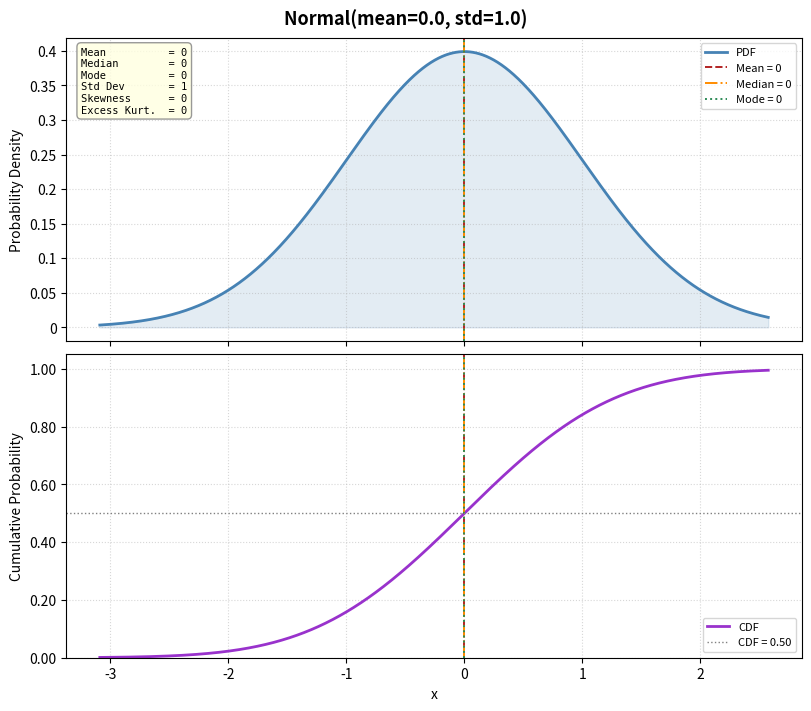

Reproduce this figure in Python.
"""
plot_dist.py

Generate PDF and CDF plots for a chosen parametric distribution.

Supported distributions (select with --dist):
    normal       Normal(mean, std)
    uniform      Uniform(low, high)
    exponential  Exponential(rate)          -- parameterized by rate = 1/mean
    triangular   Triangular(low, mode, high)
    lognormal    Lognormal(mu, sigma)       -- log-scale parameterization
    weibull      Weibull(shape, scale)      -- 2-parameter Weibull

Usage examples:
    python plot_dist.py --dist normal
    python plot_dist.py --dist normal      --mean 5.0 --std 1.5
    python plot_dist.py --dist uniform     --low 2.0 --high 8.0
    python plot_dist.py --dist exponential --rate 0.5
    python plot_dist.py --dist triangular  --low 1.0 --tri-mode 3.0 --high 7.0
    python plot_dist.py --dist lognormal   --mu 1.5 --sigma 0.4
    python plot_dist.py --dist weibull     --shape 2.0 --scale 5.0
    python plot_dist.py --dist lognormal   --mu 1.0 --sigma 0.6 --percentile 99 --out my_plot.png
    python plot_dist.py --dist normal      --no-reflines --no-annotation

Overlay controls (apply to all distributions):
    --percentile    : upper x-axis cutoff as a CDF percentile (default 99.5)
    --no-reflines   : suppress mean/median/mode vertical reference lines
    --no-annotation : suppress the stats call-out box on the PDF panel
    --out           : save plot to file instead of (or in addition to) displaying
"""

import argparse
import sys
from dataclasses import dataclass
from typing import Callable

import numpy as np
import matplotlib
import matplotlib.pyplot as plt
import matplotlib.ticker as ticker
from scipy import stats as scipy_stats


# ---------------------------------------------------------------------------
# Interactive backend helper (unchanged from plot_lognormal.py)
# ---------------------------------------------------------------------------

def _ensure_interactive_backend() -> bool:
    """Switch to an interactive backend if the current one is non-interactive (Agg)."""
    if matplotlib.get_backend().lower() != "agg":
        return True
    for backend in ("TkAgg", "QtAgg", "Qt5Agg"):
        try:
            matplotlib.use(backend)
            plt.switch_backend(backend)
            return True
        except Exception:
            continue
    return False


# ---------------------------------------------------------------------------
# Distribution registry
# ---------------------------------------------------------------------------

@dataclass
class DistSpec:
    """Wraps a frozen scipy.stats distribution and metadata for plotting."""
    name: str               # display name
    frozen: object          # frozen scipy.stats distribution
    simio_expr: str         # informational Simio expression (not used in plot)

    def ppf(self, q: float) -> float:
        return self.frozen.ppf(q)

    def pdf(self, x: np.ndarray) -> np.ndarray:
        return self.frozen.pdf(x)

    def cdf(self, x: np.ndarray) -> np.ndarray:
        return self.frozen.cdf(x)

    def mean(self) -> float:
        return float(self.frozen.mean())

    def median(self) -> float:
        return float(self.frozen.median())

    def std(self) -> float:
        return float(self.frozen.std())

    def stats_skew_kurt(self):
        s, k = self.frozen.stats(moments="sk")
        return float(s), float(k)


def _build_normal(args: argparse.Namespace) -> DistSpec:
    frozen = scipy_stats.norm(loc=args.mean, scale=args.std)
    return DistSpec(
        name=f"Normal(mean={args.mean}, std={args.std})",
        frozen=frozen,
        simio_expr=f"Random.Normal({args.mean}, {args.std})",
    )


def _build_uniform(args: argparse.Namespace) -> DistSpec:
    if args.high <= args.low:
        _die("--high must be greater than --low for uniform distribution.")
    frozen = scipy_stats.uniform(loc=args.low, scale=args.high - args.low)
    return DistSpec(
        name=f"Uniform(low={args.low}, high={args.high})",
        frozen=frozen,
        simio_expr=f"Random.Uniform({args.low}, {args.high})",
    )


def _build_exponential(args: argparse.Namespace) -> DistSpec:
    if args.rate <= 0:
        _die("--rate must be > 0 for exponential distribution.")
    mean = 1.0 / args.rate
    frozen = scipy_stats.expon(scale=mean)
    return DistSpec(
        name=f"Exponential(rate={args.rate})",
        frozen=frozen,
        simio_expr=f"Random.Exponential({mean})",
    )


def _build_triangular(args: argparse.Namespace) -> DistSpec:
    lo, mo, hi = args.low, args.tri_mode, args.high
    if not (lo < hi):
        _die("--low must be < --high for triangular distribution.")
    if not (lo <= mo <= hi):
        _die("--tri-mode must be between --low and --high.")
    # scipy triangular: c = (mode - low) / (high - low), loc=low, scale=high-low
    c = (mo - lo) / (hi - lo)
    frozen = scipy_stats.triang(c=c, loc=lo, scale=hi - lo)
    return DistSpec(
        name=f"Triangular(low={lo}, mode={mo}, high={hi})",
        frozen=frozen,
        simio_expr=f"Random.Triangular({lo}, {mo}, {hi})",
    )


def _build_lognormal(args: argparse.Namespace) -> DistSpec:
    if args.sigma <= 0:
        _die("--sigma must be > 0 for lognormal distribution.")
    frozen = scipy_stats.lognorm(s=args.sigma, scale=np.exp(args.mu))
    return DistSpec(
        name=f"Lognormal(mu={args.mu}, sigma={args.sigma})",
        frozen=frozen,
        simio_expr=f"Random.Lognormal({args.mu}, {args.sigma})",
    )


def _build_weibull(args: argparse.Namespace) -> DistSpec:
    if args.shape <= 0:
        _die("--shape must be > 0 for Weibull distribution.")
    if args.scale <= 0:
        _die("--scale must be > 0 for Weibull distribution.")
    # scipy weibull_min: shape=c (shape), scale=scale, loc=0
    frozen = scipy_stats.weibull_min(c=args.shape, scale=args.scale)
    return DistSpec(
        name=f"Weibull(shape={args.shape}, scale={args.scale})",
        frozen=frozen,
        simio_expr=f"Random.Weibull({args.shape}, {args.scale})",
    )


BUILDERS: dict[str, Callable[[argparse.Namespace], DistSpec]] = {
    "normal":       _build_normal,
    "uniform":      _build_uniform,
    "exponential":  _build_exponential,
    "triangular":   _build_triangular,
    "lognormal":    _build_lognormal,
    "weibull":      _build_weibull,
}


# ---------------------------------------------------------------------------
# Mode helpers (analytical where closed-form exists, else numerical)
# ---------------------------------------------------------------------------

def _compute_mode(dist_key: str, args: argparse.Namespace, spec: DistSpec) -> float | None:
    """
    Return the mode for the distribution, or None if it is not well-defined
    (e.g. exponential with rate > 0 has mode = 0, which may be outside the plot range).
    """
    if dist_key == "normal":
        return args.mean
    if dist_key == "uniform":
        return None                          # every point is the mode; skip ref line
    if dist_key == "exponential":
        return 0.0                           # mode is at the boundary
    if dist_key == "triangular":
        return args.tri_mode
    if dist_key == "lognormal":
        return float(np.exp(args.mu - args.sigma ** 2))
    if dist_key == "weibull":
        k, lam = args.shape, args.scale
        if k > 1.0:
            return float(lam * ((k - 1.0) / k) ** (1.0 / k))
        else:
            return 0.0                       # mode at boundary for k <= 1
    return None


# ---------------------------------------------------------------------------
# Stats computation
# ---------------------------------------------------------------------------

def compute_stats(dist_key: str, args: argparse.Namespace, spec: DistSpec) -> dict:
    mean   = spec.mean()
    median = spec.median()
    std    = spec.std()
    skew, kurt = spec.stats_skew_kurt()
    mode   = _compute_mode(dist_key, args, spec)
    return dict(mean=mean, median=median, mode=mode, std=std,
                skewness=skew, excess_kurtosis=kurt)


def make_annotation(stats: dict) -> str:
    mode_str = f"{stats['mode']:.4g}" if stats["mode"] is not None else "N/A"
    lines = [
        f"Mean          = {stats['mean']:.4g}",
        f"Median        = {stats['median']:.4g}",
        f"Mode          = {mode_str}",
        f"Std Dev       = {stats['std']:.4g}",
        f"Skewness      = {stats['skewness']:.4g}",
        f"Excess Kurt.  = {stats['excess_kurtosis']:.4g}",
    ]
    return "\n".join(lines)


# ---------------------------------------------------------------------------
# X-range
# ---------------------------------------------------------------------------

def build_x_range(spec: DistSpec, percentile: float) -> np.ndarray:
    """Return x from the 0.1th percentile to the given upper percentile."""
    x_lo = spec.ppf(0.001)
    x_hi = spec.ppf(percentile / 100.0)
    # Guard: some distributions (uniform) have a hard lower bound at ppf(0)
    if not np.isfinite(x_lo):
        x_lo = spec.ppf(0.0)
    return np.linspace(x_lo, x_hi, 2000)


# ---------------------------------------------------------------------------
# Plotting
# ---------------------------------------------------------------------------

def plot_dist(
    dist_key: str,
    spec: DistSpec,
    args: argparse.Namespace,
    show_reflines: bool,
    show_annotation: bool,
) -> None:
    x    = build_x_range(spec, args.percentile)
    pdf  = spec.pdf(x)
    cdf  = spec.cdf(x)
    st   = compute_stats(dist_key, args, spec)

    fig, (ax_pdf, ax_cdf) = plt.subplots(
        2, 1, figsize=(8, 7), sharex=True,
        constrained_layout=True,
    )
    fig.suptitle(spec.name, fontsize=13, fontweight="bold")

    # Reference lines: mean (always), median (always), mode (if defined)
    ref_lines = [
        ("Mean",   st["mean"],   "firebrick",  "--"),
        ("Median", st["median"], "darkorange", "-."),
    ]
    if st["mode"] is not None:
        ref_lines.append(("Mode", st["mode"], "seagreen", ":"))

    # --- PDF panel ---
    ax_pdf.plot(x, pdf, color="steelblue", linewidth=2, label="PDF")
    ax_pdf.fill_between(x, pdf, alpha=0.15, color="steelblue")

    if show_reflines:
        for label, val, color, ls in ref_lines:
            ax_pdf.axvline(val, color=color, linestyle=ls, linewidth=1.4,
                           label=f"{label} = {val:.4g}")

    ax_pdf.set_ylabel("Probability Density", fontsize=10)
    ax_pdf.legend(fontsize=8, loc="upper right")
    ax_pdf.yaxis.set_major_formatter(ticker.FormatStrFormatter("%.4g"))
    ax_pdf.grid(True, linestyle=":", alpha=0.5)

    if show_annotation:
        ann_text = make_annotation(st)
        ax_pdf.text(
            0.02, 0.97, ann_text,
            transform=ax_pdf.transAxes,
            fontsize=7.5, verticalalignment="top",
            fontfamily="monospace",
            bbox=dict(boxstyle="round,pad=0.4", facecolor="lightyellow",
                      alpha=0.8, edgecolor="gray"),
        )

    # --- CDF panel ---
    ax_cdf.plot(x, cdf, color="darkorchid", linewidth=2, label="CDF")

    if show_reflines:
        for label, val, color, ls in ref_lines:
            ax_cdf.axvline(val, color=color, linestyle=ls, linewidth=1.4)

    ax_cdf.axhline(0.5, color="gray", linestyle=":", linewidth=1.0, label="CDF = 0.50")
    ax_cdf.set_ylabel("Cumulative Probability", fontsize=10)
    ax_cdf.set_xlabel("x", fontsize=10)
    ax_cdf.set_ylim(0, 1.05)
    ax_cdf.yaxis.set_major_formatter(ticker.FormatStrFormatter("%.2f"))
    ax_cdf.legend(fontsize=8, loc="lower right")
    ax_cdf.grid(True, linestyle=":", alpha=0.5)

    if args.out:
        fig.savefig(args.out, dpi=150, bbox_inches="tight")
        print(f"Plot saved to: {args.out}")

    if _ensure_interactive_backend():
        plt.show()
    elif not args.out:
        print(
            "WARNING: No interactive display available and no --out file specified.\n"
            "         Use --out <file> to save the plot (e.g. --out plot.png).",
            file=sys.stderr,
        )


# ---------------------------------------------------------------------------
# CLI
# ---------------------------------------------------------------------------

def _die(msg: str) -> None:
    print(f"ERROR: {msg}", file=sys.stderr)
    sys.exit(1)


def parse_args() -> argparse.Namespace:
    parser = argparse.ArgumentParser(
        description="Plot PDF and CDF of a parametric distribution.",
        formatter_class=argparse.ArgumentDefaultsHelpFormatter,
    )

    parser.add_argument(
        "--dist",
        type=str.lower,
        choices=list(BUILDERS),
        default="normal",
        metavar="DIST",
        help=(
            "Distribution to plot. Choices: "
            + ", ".join(BUILDERS)
            + ". (default: normal)"
        ),
    )

    # --- Normal ---
    g_norm = parser.add_argument_group("Normal parameters")
    g_norm.add_argument("--mean", type=float, default=0.0,
                        help="Mean of the normal distribution.")
    g_norm.add_argument("--std",  type=float, default=1.0,
                        help="Std dev of the normal distribution (must be > 0).")

    # --- Uniform ---
    g_unif = parser.add_argument_group("Uniform parameters")
    g_unif.add_argument("--low",  type=float, default=0.0,
                        help="Lower bound of the uniform distribution.")
    g_unif.add_argument("--high", type=float, default=1.0,
                        help="Upper bound of the uniform distribution (must be > --low).")

    # --- Exponential ---
    g_exp = parser.add_argument_group("Exponential parameters")
    g_exp.add_argument("--rate", type=float, default=1.0,
                       help="Rate (lambda = 1/mean) of the exponential distribution.")

    # --- Triangular ---
    g_tri = parser.add_argument_group("Triangular parameters")
    # --low and --high are shared with uniform; add only mode here
    g_tri.add_argument("--tri-mode", type=float, default=0.5,
                       help="Mode of the triangular distribution (must be in [--low, --high]).")

    # --- Lognormal ---
    g_logn = parser.add_argument_group("Lognormal parameters")
    g_logn.add_argument("--mu",    type=float, default=0.0,
                        help="Log-scale mean (mu) of the lognormal distribution.")
    g_logn.add_argument("--sigma", type=float, default=1.0,
                        help="Log-scale std dev (sigma) of the lognormal distribution (must be > 0).")

    # --- Weibull ---
    g_wei = parser.add_argument_group("Weibull parameters")
    g_wei.add_argument("--shape", type=float, default=2.0,
                       help="Shape parameter (k) of the Weibull distribution (must be > 0).")
    g_wei.add_argument("--scale", type=float, default=1.0,
                       help="Scale parameter (lambda) of the Weibull distribution (must be > 0).")

    # --- Plot controls (shared) ---
    g_plot = parser.add_argument_group("Plot controls")
    g_plot.add_argument("--percentile", type=float, default=99.5,
                        help="Upper x-axis cutoff as a CDF percentile; must be in (50, 100).")
    g_plot.add_argument("--out", type=str, default=None,
                        help="Optional output file path (e.g. plot.png, plot.pdf).")
    g_plot.add_argument("--no-reflines",   action="store_true",
                        help="Suppress mean/median/mode vertical reference lines.")
    g_plot.add_argument("--no-annotation", action="store_true",
                        help="Suppress the stats call-out box on the PDF panel.")

    return parser.parse_args()


def main() -> None:
    args = parse_args()

    # Shared validation
    if not (50.0 < args.percentile < 100.0):
        _die("--percentile must be in (50, 100).")

    # Normal std validation (other per-dist validations happen inside builders)
    if args.dist == "normal" and args.std <= 0:
        _die("--std must be > 0.")

    builder = BUILDERS[args.dist]
    spec = builder(args)

    plot_dist(
        dist_key=args.dist,
        spec=spec,
        args=args,
        show_reflines=not args.no_reflines,
        show_annotation=not args.no_annotation,
    )


if __name__ == "__main__":
    main()
